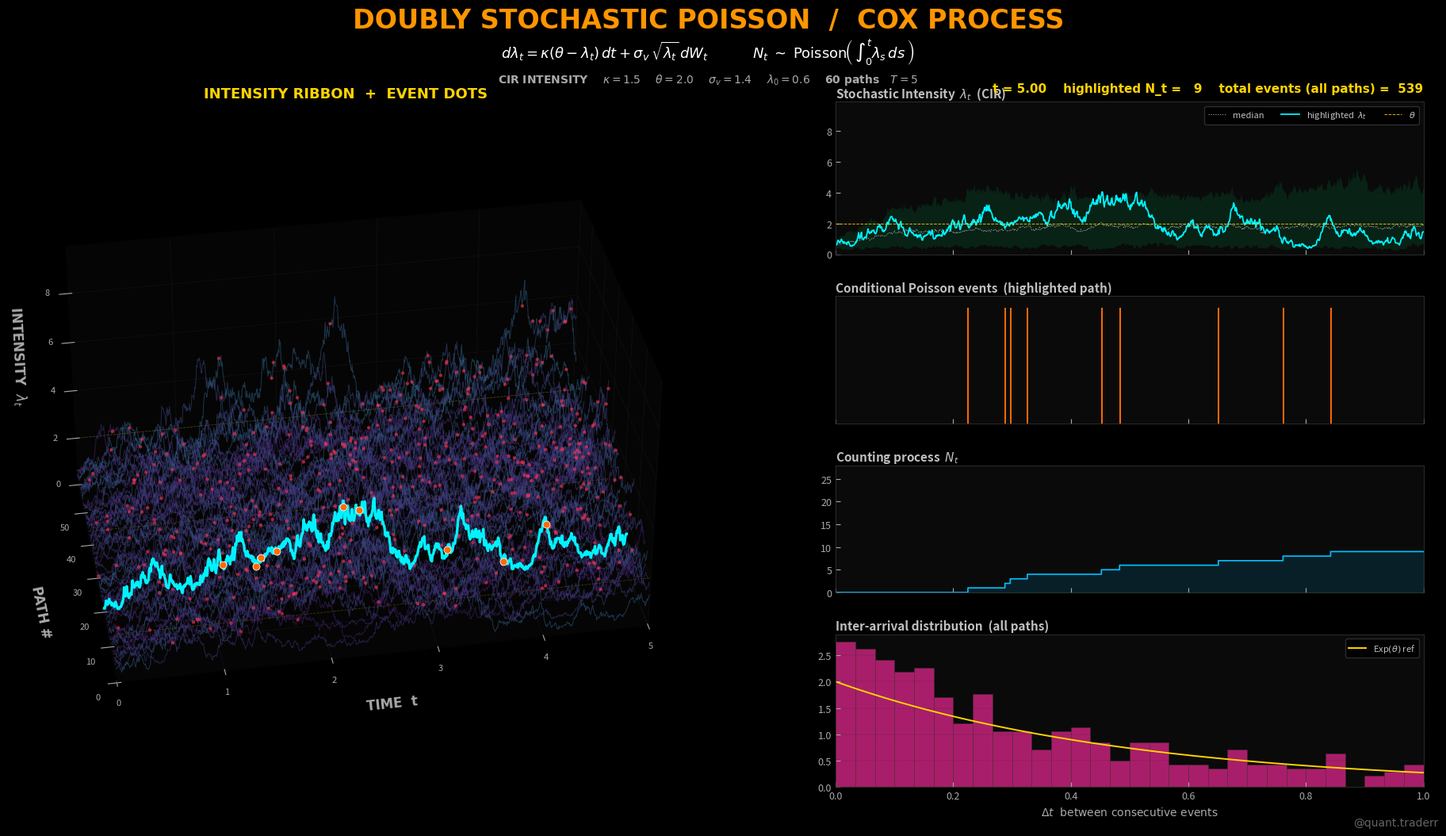

Source code (Python):
"""
Cox_Process_Pipeline.py
=======================
Static 3D visualization of a Doubly Stochastic Poisson Process (Cox process).

The intensity is itself stochastic — we drive it with a CIR (Cox-Ingersoll-
Ross) SDE, then conditional on the path, events arrive as an inhomogeneous
Poisson process:

    dλ_t = κ (θ - λ_t) dt + σ_v √λ_t  dW_t        (CIR intensity)
    N_t  ~ Poisson( ∫_0^t λ_s ds )                  (conditional point process)

This generalises Hawkes (where intensity is endogenous and self-exciting):
in a Cox process the randomness in the intensity is exogenous.

Left panel  : 3D ribbon of N intensity paths λ_t  + event dots scattered on top
Right panel : 4-stack 2D of one highlighted realisation
              (intensity · event marks · counting process N_t · inter-arrival hist)

NOTE: Video rendering has been removed for pipeline efficiency.

Dependencies: pip install numpy matplotlib
"""

import os, time, warnings
import numpy as np

import matplotlib
matplotlib.use("Agg")
import matplotlib.pyplot as plt
import matplotlib.gridspec as gridspec
from matplotlib import cm
from mpl_toolkits.mplot3d import Axes3D  # noqa: F401

warnings.filterwarnings("ignore")

# ═══════════════════════════════════════════════════════════════════
# CONFIG
# ═══════════════════════════════════════════════════════════════════
CONFIG = {
    "RESOLUTION": (1920, 1080),
    "OUTPUT_IMAGE": "Cox_Process_Output.png",
    "LOG_FILE": "cox_pipeline.log",
}

# CIR-driven Cox process parameters
COX = {
    "n_paths":   60,
    "T":         5.0,
    "dt":        0.005,        # 1000 time steps
    # CIR intensity (Feller condition: 2*kappa*theta > sigma^2 → 6 > 1.96 ✓)
    "kappa":     1.5,
    "theta":     2.0,
    "sigma_v":   1.4,
    "lambda0":   0.6,
    # Highlighted realisation (the one shown in 2D detail)
    "highlight": 17,
    "seed":      11,
}

# ─── THEME ────────────────────────────────────────────────────────
THEME = {
    "BG":         "#000000",
    "PANEL_BG":   "#0a0a0a",
    "GRID":       "#222222",
    "GRID_ALT":   "#1f1f1f",
    "SPINE":      "#333333",
    "TEXT":       "#ffffff",
    "TEXT_DIM":   "#aaaaaa",
    "TEXT_SEC":   "#c0c0c0",
    "ORANGE":     "#ff9500",
    "ORANGE_HOT": "#ff6b00",
    "YELLOW":     "#ffd400",
    "CYAN":       "#00f2ff",
    "GREEN":      "#00ff7f",
    "RED":        "#ff3050",
    "PINK":       "#ff2a9e",
    "BLUE":       "#00bfff",
    "FONT":       "Arial",
}

CMAP = cm.get_cmap("viridis")


# ═══════════════════════════════════════════════════════════════════
# UTILITIES
# ═══════════════════════════════════════════════════════════════════

def log(msg):
    ts = time.strftime("%H:%M:%S")
    line = f"[{ts}] {msg}"
    print(line)
    try:
        with open(CONFIG["LOG_FILE"], "a", encoding="utf-8") as f:
            f.write(line + "\n")
    except Exception:
        pass


# ═══════════════════════════════════════════════════════════════════
# MODULE 1 — SIMULATE INTENSITY + EVENTS
# ═══════════════════════════════════════════════════════════════════

def simulate_cir_intensities():
    """N independent CIR paths via full-truncation Euler."""
    p = COX
    rng = np.random.default_rng(p["seed"])
    n_steps = int(p["T"] / p["dt"])
    n_total = n_steps + 1
    N = p["n_paths"]

    L = np.zeros((N, n_total))
    L[:, 0] = p["lambda0"]
    for i in range(n_steps):
        L_plus = np.maximum(L[:, i], 0.0)
        dW = rng.standard_normal(N) * np.sqrt(p["dt"])
        L[:, i + 1] = L[:, i] + p["kappa"] * (p["theta"] - L_plus) * p["dt"] \
                      + p["sigma_v"] * np.sqrt(L_plus) * dW
    L = np.maximum(L, 1e-6)
    t_grid = np.linspace(0.0, p["T"], n_total)
    return t_grid, L


def simulate_events(t_grid, L):
    """Inhomogeneous Poisson via thinning under each intensity path."""
    p = COX
    rng = np.random.default_rng(p["seed"] + 19)
    N, n_total = L.shape
    dt = p["dt"]
    L_max = float(L.max() * 1.1)

    events_per_path = []          # list of arrays of event times
    events_xyz = []               # for 3D scatter (t, path_idx, lambda_at_event)
    counting = np.zeros((N, n_total), dtype=int)

    for k in range(N):
        # candidate times via Poisson(L_max)
        T_total = p["T"]
        n_candidates = rng.poisson(L_max * T_total)
        if n_candidates == 0:
            events_per_path.append(np.array([]))
            continue
        cand_times = np.sort(rng.uniform(0, T_total, size=n_candidates))
        # accept with prob L(t)/L_max
        idx_grid = np.minimum((cand_times / dt).astype(int), n_total - 1)
        L_at = L[k, idx_grid]
        accept = rng.random(n_candidates) < (L_at / L_max)
        ev = cand_times[accept]
        events_per_path.append(ev)
        # build counting process
        for tev in ev:
            j = min(int(tev / dt), n_total - 1)
            counting[k, j:] += 1
        # store for 3D scatter
        for tev in ev:
            j = min(int(tev / dt), n_total - 1)
            events_xyz.append((tev, k, L[k, j]))

    if events_xyz:
        events_xyz = np.array(events_xyz)
    else:
        events_xyz = np.zeros((0, 3))

    return events_per_path, events_xyz, counting


# ═══════════════════════════════════════════════════════════════════
# MODULE 2 — RENDERING
# ═══════════════════════════════════════════════════════════════════

# ═══════════════════════════════════════════════════════════════════


def _style_2d(ax, xlabel=False):
    ax.set_facecolor(THEME["PANEL_BG"])
    for sp in ax.spines.values():
        sp.set_color(THEME["SPINE"]); sp.set_linewidth(0.6)
    ax.tick_params(axis="both", colors=THEME["TEXT_DIM"], labelsize=9,
                   direction="in", length=4)
    ax.yaxis.grid(True, lw=0.3, alpha=0.4, color=THEME["GRID_ALT"])
    ax.xaxis.grid(False)
    if not xlabel:
        ax.tick_params(axis="x", labelbottom=False)


def render_static(data):
    try:
        fp = CONFIG["OUTPUT_IMAGE"]

        elev = 34
        azim = 260
        dist = 1.15
        salpha = 0.95

        t_grid    = data["t_grid"]
        L         = data["L"]
        ev_xyz    = data["ev_xyz"]
        events    = data["events_per_path"]
        counting  = data["counting"]
        yr        = data["yr"]

        N, n_total = L.shape
        n_visible = n_total
        cur_t = t_grid[n_visible - 1]
        sl = slice(0, n_visible)

        h = COX["highlight"]

        fig = plt.figure(figsize=(19.2, 10.8), dpi=100, facecolor=THEME["BG"])
        gs = gridspec.GridSpec(
            4, 2, width_ratios=[1.15, 1],
            height_ratios=[1.2, 1, 1, 1.2],
            hspace=0.30, wspace=0.24,
            left=0.04, right=0.97, top=0.86, bottom=0.06,
        )

        # ═══ LEFT: 3D ribbon of intensity paths ═══════════════════
        ax = fig.add_subplot(gs[:, 0], projection="3d", computed_zorder=False)
        ax.set_facecolor(THEME["BG"])
        pane = (0.02, 0.02, 0.02, 1)
        ax.xaxis.set_pane_color(pane)
        ax.yaxis.set_pane_color(pane)
        ax.zaxis.set_pane_color(pane)
        for a in (ax.xaxis, ax.yaxis, ax.zaxis):
            a._axinfo["grid"]["color"]     = (0.13, 0.13, 0.13, 0.55)
            a._axinfo["grid"]["linewidth"] = 0.4

        # color paths by their average intensity (over visible portion)
        path_avg = L[:, :n_visible].mean(axis=1)
        v_min = float(L.min())
        v_max = float(L.max())
        norm_avg = (path_avg - v_min) / max(v_max - v_min, 1e-6)

        # plot all non-highlighted paths
        for k in range(N):
            if k == h:
                continue
            color = CMAP(norm_avg[k])
            color = (color[0], color[1], color[2], 0.55 * salpha)
            ax.plot(t_grid[sl], np.full(n_visible, k, dtype=float), L[k, sl],
                    color=color, lw=0.7, zorder=2)

        # highlighted path — bright cyan, bold
        ax.plot(t_grid[sl], np.full(n_visible, h, dtype=float), L[h, sl],
                color=THEME["CYAN"], lw=2.4, alpha=1.0, zorder=14)

        # mean-reversion floor θ as a faint horizontal plane line
        for k in (0, N // 2, N - 1):
            ax.plot([0, t_grid[-1]], [k, k], [COX["theta"], COX["theta"]],
                    color=THEME["YELLOW"], lw=0.6, alpha=0.25, ls="--", zorder=1)

        # event dots in 3D — only the ones at t <= cur_t
        if len(ev_xyz):
            mask_ev = ev_xyz[:, 0] <= cur_t
            if mask_ev.any():
                ev_vis = ev_xyz[mask_ev]
                # highlighted path's events drawn slightly bigger / orange
                hi_mask = ev_vis[:, 1] == h
                lo_mask = ~hi_mask
                if lo_mask.any():
                    ax.scatter(ev_vis[lo_mask, 0], ev_vis[lo_mask, 1],
                               ev_vis[lo_mask, 2],
                               s=10, color=THEME["RED"], alpha=0.65 * salpha,
                               edgecolors="none", zorder=10, depthshade=False)
                if hi_mask.any():
                    ax.scatter(ev_vis[hi_mask, 0], ev_vis[hi_mask, 1],
                               ev_vis[hi_mask, 2],
                               s=42, color=THEME["ORANGE_HOT"],
                               edgecolors="white", linewidths=0.6,
                               zorder=15, depthshade=False)

        ax.set_xlabel("TIME  t", fontsize=12, fontweight="bold",
                      color=THEME["TEXT_DIM"], labelpad=14, fontfamily=THEME["FONT"])
        ax.set_ylabel("PATH #", fontsize=12, fontweight="bold",
                      color=THEME["TEXT_DIM"], labelpad=14, fontfamily=THEME["FONT"])
        ax.set_zlabel(r"INTENSITY  $\lambda_t$", fontsize=12, fontweight="bold",
                      color=THEME["TEXT_DIM"], labelpad=10, fontfamily=THEME["FONT"])
        ax.tick_params(axis="both", colors=THEME["TEXT_DIM"], labelsize=8)

        ax.set_xlim(0, COX["T"])
        ax.set_ylim(0, N - 1)
        ax.set_zlim(0, max(L.max() * 1.05, COX["theta"] * 1.5))
        ax.set_box_aspect([1.55 * dist, 1.0 * dist, 0.85 * dist])
        ax.view_init(elev=elev, azim=azim)
        ax.set_title("INTENSITY RIBBON  +  EVENT DOTS",
                     fontsize=13, fontweight="bold",
                     color=THEME["YELLOW"], fontfamily=THEME["FONT"], pad=8)

        # ═══ RIGHT: 4 panels (highlighted realisation) ════════════
        L_hi  = L[h]
        ev_hi = events[h]
        N_hi  = counting[h]

        # Panel 1 — λ_t with band of all paths
        a1 = fig.add_subplot(gs[0, 1])
        _style_2d(a1)
        L_lo = np.percentile(L, 5, axis=0)
        L_md = np.percentile(L, 50, axis=0)
        L_hh = np.percentile(L, 95, axis=0)
        a1.fill_between(t_grid[sl], L_lo[sl], L_hh[sl],
                        color=THEME["GREEN"], alpha=0.10, linewidth=0)
        a1.plot(t_grid[sl], L_md[sl], color=THEME["TEXT_DIM"],
                lw=0.8, ls=":", label="median")
        a1.plot(t_grid[sl], L_hi[sl], color=THEME["CYAN"], lw=1.3,
                label=r"highlighted  $\lambda_t$")
        a1.axhline(COX["theta"], color=THEME["YELLOW"], lw=0.7,
                   ls="--", alpha=0.85, label=r"$\theta$")
        a1.set_xlim(0, COX["T"]); a1.set_ylim(*yr["intensity"])
        a1.legend(loc="upper right", fontsize=8, facecolor=THEME["BG"],
                  edgecolor=THEME["SPINE"], labelcolor=THEME["TEXT_SEC"],
                  framealpha=0.85, ncol=3)
        a1.set_title(r"Stochastic Intensity  $\lambda_t$  (CIR)",
                     fontsize=11, fontweight="bold",
                     color=THEME["TEXT_SEC"], loc="left", pad=4)

        # Panel 2 — Event marks (rug-style vlines)
        a2 = fig.add_subplot(gs[1, 1])
        _style_2d(a2)
        ev_visible = ev_hi[ev_hi <= cur_t] if len(ev_hi) else ev_hi
        if len(ev_visible):
            a2.vlines(ev_visible, 0, 1,
                      colors=THEME["ORANGE_HOT"], linewidths=1.4)
        a2.set_xlim(0, COX["T"]); a2.set_ylim(0, 1.1)
        a2.set_yticks([])
        a2.set_title(r"Conditional Poisson events  (highlighted path)",
                     fontsize=11, fontweight="bold",
                     color=THEME["TEXT_SEC"], loc="left", pad=4)

        # Panel 3 — Counting process N(t)
        a3 = fig.add_subplot(gs[2, 1])
        _style_2d(a3)
        a3.step(t_grid[sl], N_hi[sl], where="post",
                color=THEME["BLUE"], lw=1.2)
        a3.fill_between(t_grid[sl], 0, N_hi[sl], step="post",
                        color=THEME["BLUE"], alpha=0.12)
        a3.set_xlim(0, COX["T"]); a3.set_ylim(0, yr["count"])
        a3.set_title(r"Counting process  $N_t$",
                     fontsize=11, fontweight="bold",
                     color=THEME["TEXT_SEC"], loc="left", pad=4)

        # Panel 4 — Inter-arrival distribution (across ALL paths up to cur_t)
        a4 = fig.add_subplot(gs[3, 1])
        _style_2d(a4, xlabel=True)
        all_iat = []
        for ev in events:
            if len(ev) >= 2:
                ev_v = ev[ev <= cur_t]
                if len(ev_v) >= 2:
                    all_iat.extend(np.diff(ev_v).tolist())
        all_iat = np.array(all_iat)
        if len(all_iat) > 5:
            a4.hist(all_iat, bins=30, range=(0, yr["iat"]),
                    color=THEME["PINK"], alpha=0.65,
                    edgecolor=THEME["SPINE"], linewidth=0.4, density=True)
            # marginal exp(theta) reference (for comparison)
            x_ref = np.linspace(0, yr["iat"], 200)
            a4.plot(x_ref, COX["theta"] * np.exp(-COX["theta"] * x_ref),
                    color=THEME["YELLOW"], lw=1.4,
                    label=r"Exp$(\theta)$ ref")
            a4.legend(loc="upper right", fontsize=8, facecolor=THEME["BG"],
                      edgecolor=THEME["SPINE"], labelcolor=THEME["TEXT_SEC"],
                      framealpha=0.85)
        a4.set_xlim(0, yr["iat"])
        a4.set_xlabel(r"$\Delta t$  between consecutive events",
                       fontsize=10, color=THEME["TEXT_DIM"],
                       fontfamily=THEME["FONT"])
        a4.set_title("Inter-arrival distribution  (all paths)",
                     fontsize=11, fontweight="bold",
                     color=THEME["TEXT_SEC"], loc="left", pad=4)

        # ═══ Title bar ════════════════════════════════════════════
        fig.text(0.50, 0.955, "DOUBLY STOCHASTIC POISSON  /  COX PROCESS",
                 ha="center", va="center", fontsize=24, fontweight="bold",
                 color=THEME["ORANGE"], fontfamily=THEME["FONT"])
        fig.text(0.50, 0.918,
                 r"$d\lambda_t = \kappa(\theta - \lambda_t)\,dt"
                 r" + \sigma_v\,\sqrt{\lambda_t}\,dW_t$"
                 "          "
                 r"$N_t \;\sim\; \mathrm{Poisson}\!\left(\, \int_0^t \lambda_s\,ds \,\right)$",
                 ha="center", va="center", fontsize=13,
                 color=THEME["TEXT"], fontfamily=THEME["FONT"])
        fig.text(0.50, 0.886,
                 r"CIR INTENSITY    "
                 r"$\kappa = 1.5$    $\theta = 2.0$    "
                 r"$\sigma_v = 1.4$    "
                 r"$\lambda_0 = 0.6$    "
                 r"60 paths   $T = 5$",
                 ha="center", va="center", fontsize=10, fontweight="bold",
                 color=THEME["TEXT_DIM"], fontfamily=THEME["FONT"])

        # ═══ HUD ══════════════════════════════════════════════════
        n_ev_hi = int(np.sum(ev_hi <= cur_t))
        total_events = int(sum(np.sum(ev <= cur_t) for ev in events))
        fig.text(0.97, 0.875,
                 f"t = {cur_t:4.2f}    "
                 f"highlighted N_t = {n_ev_hi:3d}    "
                 f"total events (all paths) = {total_events:4d}",
                 ha="right", va="center", fontsize=11, fontweight="bold",
                 color=THEME["YELLOW"], fontfamily=THEME["FONT"])

        # ═══ Footer ═══════════════════════════════════════════════
        fig.text(0.98, 0.012, "@quant.traderr",
                 ha="right", va="bottom", fontsize=10,
                 color=THEME["TEXT_DIM"], fontfamily=THEME["FONT"], alpha=0.6)

        fig.savefig(fp, dpi=100, facecolor=THEME["BG"])
        plt.close(fig)
        log(f"Static visualization saved: {fp}")

        return True

    except Exception:
        import traceback
        traceback.print_exc()
        return False


# ═══════════════════════════════════════════════════════════════════
# MAIN
# ═══════════════════════════════════════════════════════════════════

def main():
    t0 = time.time()
    log("=" * 60)
    log("Cox Process Pipeline START")
    log("=" * 60)

    log("Simulating CIR intensity paths ...")
    t_grid, L = simulate_cir_intensities()
    log(f"  N = {L.shape[0]}  steps = {L.shape[1] - 1}  "
        f"lambda range = [{L.min():.3f}, {L.max():.3f}]")

    log("Sampling conditional Poisson events ...")
    events_per_path, ev_xyz, counting = simulate_events(t_grid, L)
    n_total_events = sum(len(e) for e in events_per_path)
    log(f"  total events = {n_total_events}  "
        f"(avg {n_total_events / L.shape[0]:.1f} per path)")
    log(f"  highlighted path #{COX['highlight']} has "
        f"{len(events_per_path[COX['highlight']])} events")

    yr = {
        "intensity": (0, max(L.max() * 1.05, COX["theta"] * 1.6)),
        "count":     int(counting.max() * 1.05) + 2,
        "iat":       1.0,
    }

    data_payload = dict(t_grid=t_grid, L=L, ev_xyz=ev_xyz,
                        events_per_path=events_per_path, counting=counting,
                        yr=yr)
    
    log("Rendering static visualization ...")
    render_static(data_payload)

    log(f"Pipeline complete in {time.time() - t0:.1f}s")
    log("=" * 60)


if __name__ == "__main__":
    main()
